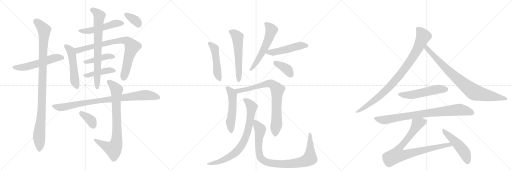
t = 0.00 s
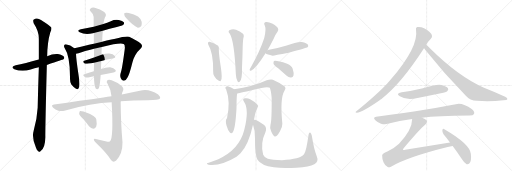
t = 4.21 s
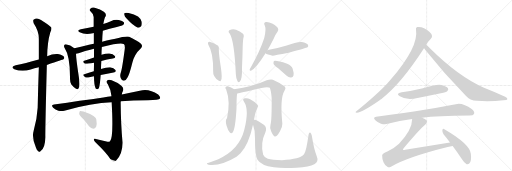
t = 8.42 s
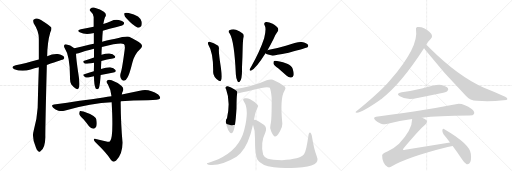
t = 12.64 s
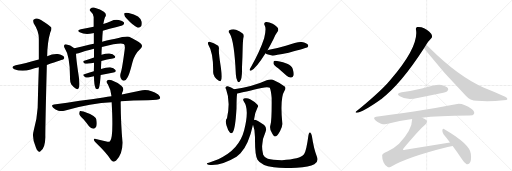
t = 16.85 s
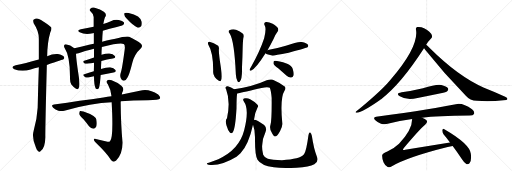
t = 21.06 s

The animated SVG that drew these frames (rendered in a browser with its animation timeline set to each time). Animation: 27 CSS @keyframes rules; one cycle of 21.06 s.

<svg version="1.1" viewBox="0 0 3072 1024" xmlns="http://www.w3.org/2000/svg">
  <g stroke="lightgray" stroke-dasharray="1,1" stroke-width="1" transform="scale(4, 4)">
    <line x1="0" y1="0" x2="256" y2="256"></line>
    <line x1="256" y1="0" x2="0" y2="256"></line>
    <line x1="128" y1="0" x2="128" y2="256"></line>
    <line x1="0" y1="128" x2="256" y2="128"></line>
    <line x1="256" y1="0" x2="512" y2="256"></line>
    <line x1="512" y1="0" x2="256" y2="256"></line>
    <line x1="384" y1="0" x2="384" y2="256"></line>
    <line x1="256" y1="128" x2="512" y2="128"></line>
    <line x1="512" y1="0" x2="768" y2="256"></line>
    <line x1="768" y1="0" x2="512" y2="256"></line>
    <line x1="640" y1="0" x2="640" y2="256"></line>
    <line x1="512" y1="128" x2="768" y2="128"></line>
  </g>
<g transform="scale(1, -1) translate(0, -850)">
   <style type="text/css">
    @keyframes keyframes0 {
      from {
       stroke: black;
       stroke-dashoffset: 555;
       stroke-width: 128;
       }
       64% {
       animation-timing-function: step-end;
       stroke: black;
       stroke-dashoffset: 0;
       stroke-width: 128;
       }
       to {
       stroke: black;
       stroke-width: 1024;
       }
       }
       #make-me-a-hanzi-animation-0 {
         animation: keyframes0 0.701660s both;
         animation-delay: 0.000000s;
         animation-timing-function: linear;
       }
    @keyframes keyframes1 {
      from {
       stroke: black;
       stroke-dashoffset: 1047;
       stroke-width: 128;
       }
       77% {
       animation-timing-function: step-end;
       stroke: black;
       stroke-dashoffset: 0;
       stroke-width: 128;
       }
       to {
       stroke: black;
       stroke-width: 1024;
       }
       }
       #make-me-a-hanzi-animation-1 {
         animation: keyframes1 1.102051s both;
         animation-delay: 0.701660s;
         animation-timing-function: linear;
       }
    @keyframes keyframes2 {
      from {
       stroke: black;
       stroke-dashoffset: 516;
       stroke-width: 128;
       }
       63% {
       animation-timing-function: step-end;
       stroke: black;
       stroke-dashoffset: 0;
       stroke-width: 128;
       }
       to {
       stroke: black;
       stroke-width: 1024;
       }
       }
       #make-me-a-hanzi-animation-2 {
         animation: keyframes2 0.669922s both;
         animation-delay: 1.803711s;
         animation-timing-function: linear;
       }
    @keyframes keyframes3 {
      from {
       stroke: black;
       stroke-dashoffset: 518;
       stroke-width: 128;
       }
       63% {
       animation-timing-function: step-end;
       stroke: black;
       stroke-dashoffset: 0;
       stroke-width: 128;
       }
       to {
       stroke: black;
       stroke-width: 1024;
       }
       }
       #make-me-a-hanzi-animation-3 {
         animation: keyframes3 0.671549s both;
         animation-delay: 2.473633s;
         animation-timing-function: linear;
       }
    @keyframes keyframes4 {
      from {
       stroke: black;
       stroke-dashoffset: 816;
       stroke-width: 128;
       }
       73% {
       animation-timing-function: step-end;
       stroke: black;
       stroke-dashoffset: 0;
       stroke-width: 128;
       }
       to {
       stroke: black;
       stroke-width: 1024;
       }
       }
       #make-me-a-hanzi-animation-4 {
         animation: keyframes4 0.914062s both;
         animation-delay: 3.145182s;
         animation-timing-function: linear;
       }
    @keyframes keyframes5 {
      from {
       stroke: black;
       stroke-dashoffset: 434;
       stroke-width: 128;
       }
       59% {
       animation-timing-function: step-end;
       stroke: black;
       stroke-dashoffset: 0;
       stroke-width: 128;
       }
       to {
       stroke: black;
       stroke-width: 1024;
       }
       }
       #make-me-a-hanzi-animation-5 {
         animation: keyframes5 0.603190s both;
         animation-delay: 4.059245s;
         animation-timing-function: linear;
       }
    @keyframes keyframes6 {
      from {
       stroke: black;
       stroke-dashoffset: 436;
       stroke-width: 128;
       }
       59% {
       animation-timing-function: step-end;
       stroke: black;
       stroke-dashoffset: 0;
       stroke-width: 128;
       }
       to {
       stroke: black;
       stroke-width: 1024;
       }
       }
       #make-me-a-hanzi-animation-6 {
         animation: keyframes6 0.604818s both;
         animation-delay: 4.662435s;
         animation-timing-function: linear;
       }
    @keyframes keyframes7 {
      from {
       stroke: black;
       stroke-dashoffset: 748;
       stroke-width: 128;
       }
       71% {
       animation-timing-function: step-end;
       stroke: black;
       stroke-dashoffset: 0;
       stroke-width: 128;
       }
       to {
       stroke: black;
       stroke-width: 1024;
       }
       }
       #make-me-a-hanzi-animation-7 {
         animation: keyframes7 0.858724s both;
         animation-delay: 5.267253s;
         animation-timing-function: linear;
       }
    @keyframes keyframes8 {
      from {
       stroke: black;
       stroke-dashoffset: 354;
       stroke-width: 128;
       }
       54% {
       animation-timing-function: step-end;
       stroke: black;
       stroke-dashoffset: 0;
       stroke-width: 128;
       }
       to {
       stroke: black;
       stroke-width: 1024;
       }
       }
       #make-me-a-hanzi-animation-8 {
         animation: keyframes8 0.538086s both;
         animation-delay: 6.125977s;
         animation-timing-function: linear;
       }
    @keyframes keyframes9 {
      from {
       stroke: black;
       stroke-dashoffset: 895;
       stroke-width: 128;
       }
       74% {
       animation-timing-function: step-end;
       stroke: black;
       stroke-dashoffset: 0;
       stroke-width: 128;
       }
       to {
       stroke: black;
       stroke-width: 1024;
       }
       }
       #make-me-a-hanzi-animation-9 {
         animation: keyframes9 0.978353s both;
         animation-delay: 6.664062s;
         animation-timing-function: linear;
       }
    @keyframes keyframes10 {
      from {
       stroke: black;
       stroke-dashoffset: 805;
       stroke-width: 128;
       }
       72% {
       animation-timing-function: step-end;
       stroke: black;
       stroke-dashoffset: 0;
       stroke-width: 128;
       }
       to {
       stroke: black;
       stroke-width: 1024;
       }
       }
       #make-me-a-hanzi-animation-10 {
         animation: keyframes10 0.905111s both;
         animation-delay: 7.642415s;
         animation-timing-function: linear;
       }
    @keyframes keyframes11 {
      from {
       stroke: black;
       stroke-dashoffset: 369;
       stroke-width: 128;
       }
       55% {
       animation-timing-function: step-end;
       stroke: black;
       stroke-dashoffset: 0;
       stroke-width: 128;
       }
       to {
       stroke: black;
       stroke-width: 1024;
       }
       }
       #make-me-a-hanzi-animation-11 {
         animation: keyframes11 0.550293s both;
         animation-delay: 8.547526s;
         animation-timing-function: linear;
       }
    @keyframes keyframes12 {
      from {
       stroke: black;
       stroke-dashoffset: 485;
       stroke-width: 128;
       }
       61% {
       animation-timing-function: step-end;
       stroke: black;
       stroke-dashoffset: 0;
       stroke-width: 128;
       }
       to {
       stroke: black;
       stroke-width: 1024;
       }
       }
       #make-me-a-hanzi-animation-12 {
         animation: keyframes12 0.644694s both;
         animation-delay: 9.097819s;
         animation-timing-function: linear;
       }
    @keyframes keyframes13 {
      from {
       stroke: black;
       stroke-dashoffset: 568;
       stroke-width: 128;
       }
       65% {
       animation-timing-function: step-end;
       stroke: black;
       stroke-dashoffset: 0;
       stroke-width: 128;
       }
       to {
       stroke: black;
       stroke-width: 1024;
       }
       }
       #make-me-a-hanzi-animation-13 {
         animation: keyframes13 0.712240s both;
         animation-delay: 9.742513s;
         animation-timing-function: linear;
       }
    @keyframes keyframes14 {
      from {
       stroke: black;
       stroke-dashoffset: 574;
       stroke-width: 128;
       }
       65% {
       animation-timing-function: step-end;
       stroke: black;
       stroke-dashoffset: 0;
       stroke-width: 128;
       }
       to {
       stroke: black;
       stroke-width: 1024;
       }
       }
       #make-me-a-hanzi-animation-14 {
         animation: keyframes14 0.717122s both;
         animation-delay: 10.454753s;
         animation-timing-function: linear;
       }
    @keyframes keyframes15 {
      from {
       stroke: black;
       stroke-dashoffset: 501;
       stroke-width: 128;
       }
       62% {
       animation-timing-function: step-end;
       stroke: black;
       stroke-dashoffset: 0;
       stroke-width: 128;
       }
       to {
       stroke: black;
       stroke-width: 1024;
       }
       }
       #make-me-a-hanzi-animation-15 {
         animation: keyframes15 0.657715s both;
         animation-delay: 11.171875s;
         animation-timing-function: linear;
       }
    @keyframes keyframes16 {
      from {
       stroke: black;
       stroke-dashoffset: 385;
       stroke-width: 128;
       }
       56% {
       animation-timing-function: step-end;
       stroke: black;
       stroke-dashoffset: 0;
       stroke-width: 128;
       }
       to {
       stroke: black;
       stroke-width: 1024;
       }
       }
       #make-me-a-hanzi-animation-16 {
         animation: keyframes16 0.563314s both;
         animation-delay: 11.829590s;
         animation-timing-function: linear;
       }
    @keyframes keyframes17 {
      from {
       stroke: black;
       stroke-dashoffset: 530;
       stroke-width: 128;
       }
       63% {
       animation-timing-function: step-end;
       stroke: black;
       stroke-dashoffset: 0;
       stroke-width: 128;
       }
       to {
       stroke: black;
       stroke-width: 1024;
       }
       }
       #make-me-a-hanzi-animation-17 {
         animation: keyframes17 0.681315s both;
         animation-delay: 12.392904s;
         animation-timing-function: linear;
       }
    @keyframes keyframes18 {
      from {
       stroke: black;
       stroke-dashoffset: 803;
       stroke-width: 128;
       }
       72% {
       animation-timing-function: step-end;
       stroke: black;
       stroke-dashoffset: 0;
       stroke-width: 128;
       }
       to {
       stroke: black;
       stroke-width: 1024;
       }
       }
       #make-me-a-hanzi-animation-18 {
         animation: keyframes18 0.903483s both;
         animation-delay: 13.074219s;
         animation-timing-function: linear;
       }
    @keyframes keyframes19 {
      from {
       stroke: black;
       stroke-dashoffset: 791;
       stroke-width: 128;
       }
       72% {
       animation-timing-function: step-end;
       stroke: black;
       stroke-dashoffset: 0;
       stroke-width: 128;
       }
       to {
       stroke: black;
       stroke-width: 1024;
       }
       }
       #make-me-a-hanzi-animation-19 {
         animation: keyframes19 0.893717s both;
         animation-delay: 13.977702s;
         animation-timing-function: linear;
       }
    @keyframes keyframes20 {
      from {
       stroke: black;
       stroke-dashoffset: 947;
       stroke-width: 128;
       }
       76% {
       animation-timing-function: step-end;
       stroke: black;
       stroke-dashoffset: 0;
       stroke-width: 128;
       }
       to {
       stroke: black;
       stroke-width: 1024;
       }
       }
       #make-me-a-hanzi-animation-20 {
         animation: keyframes20 1.020671s both;
         animation-delay: 14.871419s;
         animation-timing-function: linear;
       }
    @keyframes keyframes21 {
      from {
       stroke: black;
       stroke-dashoffset: 927;
       stroke-width: 128;
       }
       75% {
       animation-timing-function: step-end;
       stroke: black;
       stroke-dashoffset: 0;
       stroke-width: 128;
       }
       to {
       stroke: black;
       stroke-width: 1024;
       }
       }
       #make-me-a-hanzi-animation-21 {
         animation: keyframes21 1.004395s both;
         animation-delay: 15.892090s;
         animation-timing-function: linear;
       }
    @keyframes keyframes22 {
      from {
       stroke: black;
       stroke-dashoffset: 854;
       stroke-width: 128;
       }
       74% {
       animation-timing-function: step-end;
       stroke: black;
       stroke-dashoffset: 0;
       stroke-width: 128;
       }
       to {
       stroke: black;
       stroke-width: 1024;
       }
       }
       #make-me-a-hanzi-animation-22 {
         animation: keyframes22 0.944987s both;
         animation-delay: 16.896484s;
         animation-timing-function: linear;
       }
    @keyframes keyframes23 {
      from {
       stroke: black;
       stroke-dashoffset: 535;
       stroke-width: 128;
       }
       64% {
       animation-timing-function: step-end;
       stroke: black;
       stroke-dashoffset: 0;
       stroke-width: 128;
       }
       to {
       stroke: black;
       stroke-width: 1024;
       }
       }
       #make-me-a-hanzi-animation-23 {
         animation: keyframes23 0.685384s both;
         animation-delay: 17.841471s;
         animation-timing-function: linear;
       }
    @keyframes keyframes24 {
      from {
       stroke: black;
       stroke-dashoffset: 840;
       stroke-width: 128;
       }
       73% {
       animation-timing-function: step-end;
       stroke: black;
       stroke-dashoffset: 0;
       stroke-width: 128;
       }
       to {
       stroke: black;
       stroke-width: 1024;
       }
       }
       #make-me-a-hanzi-animation-24 {
         animation: keyframes24 0.933594s both;
         animation-delay: 18.526855s;
         animation-timing-function: linear;
       }
    @keyframes keyframes25 {
      from {
       stroke: black;
       stroke-dashoffset: 856;
       stroke-width: 128;
       }
       74% {
       animation-timing-function: step-end;
       stroke: black;
       stroke-dashoffset: 0;
       stroke-width: 128;
       }
       to {
       stroke: black;
       stroke-width: 1024;
       }
       }
       #make-me-a-hanzi-animation-25 {
         animation: keyframes25 0.946615s both;
         animation-delay: 19.460449s;
         animation-timing-function: linear;
       }
    @keyframes keyframes26 {
      from {
       stroke: black;
       stroke-dashoffset: 493;
       stroke-width: 128;
       }
       62% {
       animation-timing-function: step-end;
       stroke: black;
       stroke-dashoffset: 0;
       stroke-width: 128;
       }
       to {
       stroke: black;
       stroke-width: 1024;
       }
       }
       #make-me-a-hanzi-animation-26 {
         animation: keyframes26 0.651204s both;
         animation-delay: 20.407064s;
         animation-timing-function: linear;
       }
</style>
<path d="M 281 461 Q 380 494 381 495 Q 388 502 384 511 Q 377 521 347 527 Q 317 530 283 513 L 233 494 Q 149 470 94 459 Q 60 450 86 436 Q 131 418 184 434 Q 206 441 233 447 L 281 461 Z" fill="lightgray"></path> 
<path d="M 202 67 Q 189 25 216 -35 Q 222 -54 230 -57 Q 236 -64 244 -55 Q 271 -39 272 27 Q 271 72 281 461 L 283 513 Q 284 598 302 658 Q 311 673 308 686 Q 301 696 246 731 Q 222 749 201 733 Q 197 729 202 712 Q 232 667 233 622 Q 233 562 233 494 L 233 447 Q 229 332 226 204 Q 222 134 202 67 Z" fill="lightgray"></path> 
<path d="M 617 667 Q 657 679 701 689 Q 735 699 740 703 Q 747 710 743 717 Q 736 726 713 731 Q 688 735 665 724 Q 643 715 620 707 L 562 690 Q 525 683 485 676 Q 457 670 478 658 Q 511 640 557 652 Q 558 653 563 653 L 617 667 Z" fill="lightgray"></path> 
<path d="M 446 561 Q 422 582 395 585 Q 389 586 386 581 Q 382 574 387 564 Q 421 513 420 382 Q 419 361 428 344 Q 441 328 456 318 Q 469 311 471 321 Q 483 333 470 410 Q 457 497 456 529 C 455 554 455 554 446 561 Z" fill="lightgray"></path> 
<path d="M 611 569 Q 722 597 742 587 Q 752 583 748 552 Q 733 438 725 416 Q 718 397 725 381 Q 731 365 744 367 Q 757 370 764 385 Q 776 400 794 474 Q 807 526 843 558 Q 861 574 844 590 Q 825 606 775 630 Q 762 637 685 617 Q 673 617 613 601 L 563 589 Q 547 586 534 582 Q 482 569 446 561 C 417 554 426 524 456 529 Q 463 529 471 531 Q 505 544 564 558 L 611 569 Z" fill="lightgray"></path> 
<path d="M 608 485 Q 642 495 677 500 Q 698 504 689 515 Q 679 528 656 530 Q 637 531 609 522 L 564 506 Q 533 496 505 486 Q 492 482 510 469 Q 514 466 564 475 L 608 485 Z" fill="lightgray"></path> 
<path d="M 604 401 Q 644 410 681 416 Q 700 420 693 431 Q 683 444 661 447 Q 639 448 606 437 L 563 423 Q 532 414 506 406 Q 491 402 510 389 Q 517 383 536 387 Q 549 391 564 393 L 604 401 Z" fill="lightgray"></path> 
<path d="M 564 393 Q 564 339 574 320 Q 586 308 594 325 Q 600 343 604 401 L 606 437 Q 606 459 608 485 L 609 522 Q 609 546 611 569 L 613 601 Q 614 638 617 667 L 620 707 Q 626 744 634 754 Q 640 767 623 780 Q 604 796 568 805 Q 552 809 542 798 Q 533 791 544 782 Q 560 769 562 749 Q 562 725 562 690 L 563 653 Q 563 625 563 589 L 564 558 Q 564 530 564 506 L 564 475 Q 564 450 563 423 L 564 393 Z" fill="lightgray"></path> 
<path d="M 761 739 Q 797 699 827 685 Q 840 684 848 695 Q 852 705 850 721 Q 844 740 828 752 Q 806 767 772 773 Q 757 777 749 773 Q 743 772 746 761 Q 747 751 761 739 Z" fill="lightgray"></path> 
<path d="M 725 243 Q 797 250 887 250 Q 954 250 960 260 Q 964 270 949 284 Q 892 323 839 307 Q 791 298 731 284 L 669 274 Q 645 271 620 266 Q 484 247 324 224 Q 303 221 319 205 Q 332 192 350 187 Q 371 183 386 187 Q 551 235 670 238 L 725 243 Z" fill="lightgray"></path> 
<path d="M 639 2 Q 606 9 575 17 Q 562 20 563 12 Q 564 5 574 -4 Q 643 -70 666 -109 Q 681 -127 697 -112 Q 736 -72 735 -3 Q 725 106 724 237 Q 724 240 725 243 L 731 284 Q 732 294 737 303 Q 746 322 728 336 Q 701 358 670 369 Q 651 376 642 367 Q 636 360 647 345 Q 666 311 669 274 L 670 238 Q 682 21 660 4 Q 653 -3 639 2 Z" fill="lightgray"></path> 
<path d="M 501 136 Q 517 117 534 94 Q 546 81 560 79 Q 570 79 577 91 Q 583 104 578 134 Q 572 158 501 182 Q 486 186 480 185 Q 476 182 475 169 Q 476 159 501 136 Z" fill="lightgray"></path> 
<path d="M 1250 582 Q 1280 534 1279 424 Q 1276 391 1313 366 Q 1325 360 1326 369 Q 1335 379 1325 447 Q 1313 523 1313 552 Q 1316 565 1309 576 Q 1282 597 1257 601 Q 1253 602 1249 597 Q 1246 591 1250 582 Z" fill="lightgray"></path> 
<path d="M 1379 648 Q 1406 603 1415 406 Q 1416 381 1425 364 Q 1431 354 1438 360 Q 1454 373 1452 446 Q 1455 509 1456 563 Q 1457 605 1460 622 Q 1467 641 1456 650 Q 1441 662 1416 672 Q 1397 679 1376 669 Q 1366 662 1379 648 Z" fill="lightgray"></path> 
<path d="M 1605 550 Q 1623 581 1642 619 Q 1654 647 1666 662 Q 1673 672 1667 683 Q 1663 693 1636 709 Q 1611 721 1595 719 Q 1579 715 1589 697 Q 1599 679 1585 621 Q 1558 539 1506 449 Q 1499 439 1498 434 Q 1497 424 1508 428 Q 1536 440 1593 531 L 1605 550 Z" fill="lightgray"></path> 
<path d="M 1593 531 Q 1602 522 1636 517 Q 1646 517 1732 534 Q 1840 564 1845 567 Q 1852 574 1848 583 Q 1841 593 1811 599 Q 1786 603 1715 576 Q 1664 560 1607 551 Q 1606 551 1605 550 C 1576 543 1576 543 1593 531 Z" fill="lightgray"></path> 
<path d="M 1669 441 L 1720 396 Q 1733 384 1747 386 Q 1757 386 1761 398 Q 1765 411 1756 439 Q 1750 457 1723 469 Q 1654 491 1644 485 Q 1640 481 1641 469 Q 1645 459 1669 441 Z" fill="lightgray"></path> 
<path d="M 1405 316 Q 1387 329 1367 334 Q 1358 335 1353 328 Q 1350 324 1357 314 Q 1384 242 1362 142 Q 1350 132 1359 98 Q 1368 68 1378 57 Q 1388 45 1397 58 Q 1412 79 1419 200 Q 1419 269 1423 290 C 1425 303 1425 303 1405 316 Z" fill="lightgray"></path> 
<path d="M 1623 103 Q 1616 81 1628 60 Q 1641 32 1650 32 Q 1663 33 1680 64 Q 1695 89 1694 109 Q 1679 262 1707 306 Q 1717 321 1710 330 Q 1683 354 1637 373 Q 1622 377 1600 369 Q 1513 329 1405 316 C 1375 312 1394 284 1423 290 Q 1426 290 1522 313 Q 1601 335 1619 325 Q 1626 309 1630 263 Q 1631 130 1623 103 Z" fill="lightgray"></path> 
<path d="M 1524 132 Q 1527 171 1546 207 Q 1552 216 1545 223 Q 1530 239 1501 255 Q 1485 265 1469 261 Q 1451 257 1464 241 Q 1497 196 1465 69 Q 1435 -48 1310 -104 L 1257 -124 Q 1245 -127 1242 -129 Q 1238 -133 1251 -138 Q 1326 -147 1419 -90 L 1443 -69 Q 1491 -20 1518 102 L 1524 132 Z" fill="lightgray"></path> 
<path d="M 1901 -88 Q 1883 -43 1871 36 Q 1868 52 1861 56 Q 1854 60 1851 41 Q 1838 -56 1824 -75 Q 1800 -105 1692 -110 Q 1632 -110 1607 -102 Q 1585 -92 1579 -77 Q 1561 -8 1592 56 Q 1604 84 1585 101 Q 1536 135 1524 132 C 1507 137 1509 131 1518 102 Q 1531 69 1530 21 Q 1529 -81 1545 -107 Q 1566 -141 1643 -153 Q 1695 -160 1780 -155 Q 1856 -151 1886 -134 Q 1914 -118 1901 -88 Z" fill="lightgray"></path> 
<path d="M 2557 582 Q 2566 600 2585 619 Q 2594 625 2592 636 Q 2591 648 2576 661 Q 2540 694 2503 689 Q 2493 686 2496 673 Q 2514 571 2343 372 Q 2333 360 2322 349 Q 2270 292 2138 183 Q 2128 177 2140 174 Q 2176 178 2280 251 Q 2283 254 2287 256 Q 2404 344 2544 561 L 2557 582 Z" fill="lightgray"></path> 
<path d="M 2544 561 Q 2547 558 2551 553 Q 2666 408 2795 277 Q 2819 249 2862 246 Q 2940 239 3021 250 Q 3043 251 3044 256 Q 3047 263 3031 271 Q 2973 298 2904 325 Q 2751 391 2578 563 Q 2565 576 2557 582 C 2534 602 2525 584 2544 561 Z" fill="lightgray"></path> 
<path d="M 2410 298 Q 2371 291 2399 273 Q 2442 246 2505 263 Q 2574 276 2645 291 Q 2678 298 2683 303 Q 2693 312 2688 321 Q 2679 334 2648 341 Q 2618 347 2538 321 Q 2474 305 2410 298 Z" fill="lightgray"></path> 
<path d="M 2533 145 Q 2623 157 2817 158 Q 2839 158 2844 167 Q 2850 180 2832 195 Q 2775 237 2735 226 Q 2617 201 2257 150 Q 2235 147 2252 129 Q 2267 114 2286 109 Q 2308 103 2326 108 Q 2395 127 2473 137 L 2533 145 Z" fill="lightgray"></path> 
<path d="M 2700 -4 L 2431 -48 Q 2421 -51 2418 -47 Q 2417 -44 2423 -37 Q 2517 75 2552 104 Q 2568 119 2559 129 Q 2552 138 2533 145 C 2506 158 2476 167 2473 137 Q 2473 71 2394 -11 Q 2369 -36 2324 -58 Q 2293 -70 2293 -81 Q 2292 -100 2301 -122 Q 2311 -144 2326 -151 Q 2333 -155 2346 -149 Q 2442 -92 2686 -31 Q 2701 -27 2716 -25 C 2746 -20 2730 1 2700 -4 Z" fill="lightgray"></path> 
<path d="M 2716 -25 Q 2743 -61 2773 -106 Q 2786 -128 2800 -134 Q 2809 -137 2817 -128 Q 2830 -116 2825 -72 Q 2821 -14 2666 76 Q 2659 83 2654 71 Q 2653 58 2661 46 Q 2680 24 2700 -4 L 2716 -25 Z" fill="lightgray"></path> 
      <clipPath id="make-me-a-hanzi-clip-0">
      <path d="M 281 461 Q 380 494 381 495 Q 388 502 384 511 Q 377 521 347 527 Q 317 530 283 513 L 233 494 Q 149 470 94 459 Q 60 450 86 436 Q 131 418 184 434 Q 206 441 233 447 L 281 461 Z" fill="lightgray"></path>
      </clipPath>
      <path clip-path="url(#make-me-a-hanzi-clip-0)" d="M 87 448 L 158 450 L 321 501 L 362 506 L 377 502 " fill="none" id="make-me-a-hanzi-animation-0" stroke-dasharray="427 854" stroke-linecap="round"></path>

      <clipPath id="make-me-a-hanzi-clip-1">
      <path d="M 202 67 Q 189 25 216 -35 Q 222 -54 230 -57 Q 236 -64 244 -55 Q 271 -39 272 27 Q 271 72 281 461 L 283 513 Q 284 598 302 658 Q 311 673 308 686 Q 301 696 246 731 Q 222 749 201 733 Q 197 729 202 712 Q 232 667 233 622 Q 233 562 233 494 L 233 447 Q 229 332 226 204 Q 222 134 202 67 Z" fill="lightgray"></path>
      </clipPath>
      <path clip-path="url(#make-me-a-hanzi-clip-1)" d="M 213 726 L 255 685 L 265 662 L 252 218 L 235 44 L 235 -44 " fill="none" id="make-me-a-hanzi-animation-1" stroke-dasharray="919 1838" stroke-linecap="round"></path>

      <clipPath id="make-me-a-hanzi-clip-2">
      <path d="M 617 667 Q 657 679 701 689 Q 735 699 740 703 Q 747 710 743 717 Q 736 726 713 731 Q 688 735 665 724 Q 643 715 620 707 L 562 690 Q 525 683 485 676 Q 457 670 478 658 Q 511 640 557 652 Q 558 653 563 653 L 617 667 Z" fill="lightgray"></path>
      </clipPath>
      <path clip-path="url(#make-me-a-hanzi-clip-2)" d="M 479 668 L 502 663 L 543 668 L 687 708 L 733 712 " fill="none" id="make-me-a-hanzi-animation-2" stroke-dasharray="388 776" stroke-linecap="round"></path>

      <clipPath id="make-me-a-hanzi-clip-3">
      <path d="M 446 561 Q 422 582 395 585 Q 389 586 386 581 Q 382 574 387 564 Q 421 513 420 382 Q 419 361 428 344 Q 441 328 456 318 Q 469 311 471 321 Q 483 333 470 410 Q 457 497 456 529 C 455 554 455 554 446 561 Z" fill="lightgray"></path>
      </clipPath>
      <path clip-path="url(#make-me-a-hanzi-clip-3)" d="M 394 575 L 424 547 L 431 527 L 448 368 L 461 330 " fill="none" id="make-me-a-hanzi-animation-3" stroke-dasharray="390 780" stroke-linecap="round"></path>

      <clipPath id="make-me-a-hanzi-clip-4">
      <path d="M 611 569 Q 722 597 742 587 Q 752 583 748 552 Q 733 438 725 416 Q 718 397 725 381 Q 731 365 744 367 Q 757 370 764 385 Q 776 400 794 474 Q 807 526 843 558 Q 861 574 844 590 Q 825 606 775 630 Q 762 637 685 617 Q 673 617 613 601 L 563 589 Q 547 586 534 582 Q 482 569 446 561 C 417 554 426 524 456 529 Q 463 529 471 531 Q 505 544 564 558 L 611 569 Z" fill="lightgray"></path>
      </clipPath>
      <path clip-path="url(#make-me-a-hanzi-clip-4)" d="M 453 557 L 470 549 L 700 606 L 741 610 L 772 600 L 794 571 L 773 513 L 742 384 " fill="none" id="make-me-a-hanzi-animation-4" stroke-dasharray="688 1376" stroke-linecap="round"></path>

      <clipPath id="make-me-a-hanzi-clip-5">
      <path d="M 608 485 Q 642 495 677 500 Q 698 504 689 515 Q 679 528 656 530 Q 637 531 609 522 L 564 506 Q 533 496 505 486 Q 492 482 510 469 Q 514 466 564 475 L 608 485 Z" fill="lightgray"></path>
      </clipPath>
      <path clip-path="url(#make-me-a-hanzi-clip-5)" d="M 508 478 L 637 511 L 660 514 L 681 509 " fill="none" id="make-me-a-hanzi-animation-5" stroke-dasharray="306 612" stroke-linecap="round"></path>

      <clipPath id="make-me-a-hanzi-clip-6">
      <path d="M 604 401 Q 644 410 681 416 Q 700 420 693 431 Q 683 444 661 447 Q 639 448 606 437 L 563 423 Q 532 414 506 406 Q 491 402 510 389 Q 517 383 536 387 Q 549 391 564 393 L 604 401 Z" fill="lightgray"></path>
      </clipPath>
      <path clip-path="url(#make-me-a-hanzi-clip-6)" d="M 508 397 L 645 429 L 684 426 " fill="none" id="make-me-a-hanzi-animation-6" stroke-dasharray="308 616" stroke-linecap="round"></path>

      <clipPath id="make-me-a-hanzi-clip-7">
      <path d="M 564 393 Q 564 339 574 320 Q 586 308 594 325 Q 600 343 604 401 L 606 437 Q 606 459 608 485 L 609 522 Q 609 546 611 569 L 613 601 Q 614 638 617 667 L 620 707 Q 626 744 634 754 Q 640 767 623 780 Q 604 796 568 805 Q 552 809 542 798 Q 533 791 544 782 Q 560 769 562 749 Q 562 725 562 690 L 563 653 Q 563 625 563 589 L 564 558 Q 564 530 564 506 L 564 475 Q 564 450 563 423 L 564 393 Z" fill="lightgray"></path>
      </clipPath>
      <path clip-path="url(#make-me-a-hanzi-clip-7)" d="M 547 791 L 571 784 L 596 754 L 590 698 L 583 326 " fill="none" id="make-me-a-hanzi-animation-7" stroke-dasharray="620 1240" stroke-linecap="round"></path>

      <clipPath id="make-me-a-hanzi-clip-8">
      <path d="M 761 739 Q 797 699 827 685 Q 840 684 848 695 Q 852 705 850 721 Q 844 740 828 752 Q 806 767 772 773 Q 757 777 749 773 Q 743 772 746 761 Q 747 751 761 739 Z" fill="lightgray"></path>
      </clipPath>
      <path clip-path="url(#make-me-a-hanzi-clip-8)" d="M 756 765 L 814 727 L 830 703 " fill="none" id="make-me-a-hanzi-animation-8" stroke-dasharray="226 452" stroke-linecap="round"></path>

      <clipPath id="make-me-a-hanzi-clip-9">
      <path d="M 725 243 Q 797 250 887 250 Q 954 250 960 260 Q 964 270 949 284 Q 892 323 839 307 Q 791 298 731 284 L 669 274 Q 645 271 620 266 Q 484 247 324 224 Q 303 221 319 205 Q 332 192 350 187 Q 371 183 386 187 Q 551 235 670 238 L 725 243 Z" fill="lightgray"></path>
      </clipPath>
      <path clip-path="url(#make-me-a-hanzi-clip-9)" d="M 322 214 L 377 208 L 556 243 L 852 280 L 904 278 L 953 265 " fill="none" id="make-me-a-hanzi-animation-9" stroke-dasharray="767 1534" stroke-linecap="round"></path>

      <clipPath id="make-me-a-hanzi-clip-10">
      <path d="M 639 2 Q 606 9 575 17 Q 562 20 563 12 Q 564 5 574 -4 Q 643 -70 666 -109 Q 681 -127 697 -112 Q 736 -72 735 -3 Q 725 106 724 237 Q 724 240 725 243 L 731 284 Q 732 294 737 303 Q 746 322 728 336 Q 701 358 670 369 Q 651 376 642 367 Q 636 360 647 345 Q 666 311 669 274 L 670 238 Q 682 21 660 4 Q 653 -3 639 2 Z" fill="lightgray"></path>
      </clipPath>
      <path clip-path="url(#make-me-a-hanzi-clip-10)" d="M 652 360 L 700 311 L 698 -7 L 680 -43 L 643 -31 L 571 11 " fill="none" id="make-me-a-hanzi-animation-10" stroke-dasharray="677 1354" stroke-linecap="round"></path>

      <clipPath id="make-me-a-hanzi-clip-11">
      <path d="M 501 136 Q 517 117 534 94 Q 546 81 560 79 Q 570 79 577 91 Q 583 104 578 134 Q 572 158 501 182 Q 486 186 480 185 Q 476 182 475 169 Q 476 159 501 136 Z" fill="lightgray"></path>
      </clipPath>
      <path clip-path="url(#make-me-a-hanzi-clip-11)" d="M 484 179 L 548 126 L 559 98 " fill="none" id="make-me-a-hanzi-animation-11" stroke-dasharray="241 482" stroke-linecap="round"></path>

      <clipPath id="make-me-a-hanzi-clip-12">
      <path d="M 1250 582 Q 1280 534 1279 424 Q 1276 391 1313 366 Q 1325 360 1326 369 Q 1335 379 1325 447 Q 1313 523 1313 552 Q 1316 565 1309 576 Q 1282 597 1257 601 Q 1253 602 1249 597 Q 1246 591 1250 582 Z" fill="lightgray"></path>
      </clipPath>
      <path clip-path="url(#make-me-a-hanzi-clip-12)" d="M 1257 590 L 1288 559 L 1303 418 L 1317 377 " fill="none" id="make-me-a-hanzi-animation-12" stroke-dasharray="357 714" stroke-linecap="round"></path>

      <clipPath id="make-me-a-hanzi-clip-13">
      <path d="M 1379 648 Q 1406 603 1415 406 Q 1416 381 1425 364 Q 1431 354 1438 360 Q 1454 373 1452 446 Q 1455 509 1456 563 Q 1457 605 1460 622 Q 1467 641 1456 650 Q 1441 662 1416 672 Q 1397 679 1376 669 Q 1366 662 1379 648 Z" fill="lightgray"></path>
      </clipPath>
      <path clip-path="url(#make-me-a-hanzi-clip-13)" d="M 1384 659 L 1407 648 L 1425 628 L 1434 369 " fill="none" id="make-me-a-hanzi-animation-13" stroke-dasharray="440 880" stroke-linecap="round"></path>

      <clipPath id="make-me-a-hanzi-clip-14">
      <path d="M 1605 550 Q 1623 581 1642 619 Q 1654 647 1666 662 Q 1673 672 1667 683 Q 1663 693 1636 709 Q 1611 721 1595 719 Q 1579 715 1589 697 Q 1599 679 1585 621 Q 1558 539 1506 449 Q 1499 439 1498 434 Q 1497 424 1508 428 Q 1536 440 1593 531 L 1605 550 Z" fill="lightgray"></path>
      </clipPath>
      <path clip-path="url(#make-me-a-hanzi-clip-14)" d="M 1597 707 L 1619 689 L 1629 671 L 1619 637 L 1572 531 L 1526 457 L 1505 435 " fill="none" id="make-me-a-hanzi-animation-14" stroke-dasharray="446 892" stroke-linecap="round"></path>

      <clipPath id="make-me-a-hanzi-clip-15">
      <path d="M 1593 531 Q 1602 522 1636 517 Q 1646 517 1732 534 Q 1840 564 1845 567 Q 1852 574 1848 583 Q 1841 593 1811 599 Q 1786 603 1715 576 Q 1664 560 1607 551 Q 1606 551 1605 550 C 1576 543 1576 543 1593 531 Z" fill="lightgray"></path>
      </clipPath>
      <path clip-path="url(#make-me-a-hanzi-clip-15)" d="M 1600 533 L 1677 543 L 1806 578 L 1840 575 " fill="none" id="make-me-a-hanzi-animation-15" stroke-dasharray="373 746" stroke-linecap="round"></path>

      <clipPath id="make-me-a-hanzi-clip-16">
      <path d="M 1669 441 L 1720 396 Q 1733 384 1747 386 Q 1757 386 1761 398 Q 1765 411 1756 439 Q 1750 457 1723 469 Q 1654 491 1644 485 Q 1640 481 1641 469 Q 1645 459 1669 441 Z" fill="lightgray"></path>
      </clipPath>
      <path clip-path="url(#make-me-a-hanzi-clip-16)" d="M 1648 480 L 1717 439 L 1747 401 " fill="none" id="make-me-a-hanzi-animation-16" stroke-dasharray="257 514" stroke-linecap="round"></path>

      <clipPath id="make-me-a-hanzi-clip-17">
      <path d="M 1405 316 Q 1387 329 1367 334 Q 1358 335 1353 328 Q 1350 324 1357 314 Q 1384 242 1362 142 Q 1350 132 1359 98 Q 1368 68 1378 57 Q 1388 45 1397 58 Q 1412 79 1419 200 Q 1419 269 1423 290 C 1425 303 1425 303 1405 316 Z" fill="lightgray"></path>
      </clipPath>
      <path clip-path="url(#make-me-a-hanzi-clip-17)" d="M 1363 323 L 1379 310 L 1395 279 L 1396 189 L 1383 113 L 1387 62 " fill="none" id="make-me-a-hanzi-animation-17" stroke-dasharray="402 804" stroke-linecap="round"></path>

      <clipPath id="make-me-a-hanzi-clip-18">
      <path d="M 1623 103 Q 1616 81 1628 60 Q 1641 32 1650 32 Q 1663 33 1680 64 Q 1695 89 1694 109 Q 1679 262 1707 306 Q 1717 321 1710 330 Q 1683 354 1637 373 Q 1622 377 1600 369 Q 1513 329 1405 316 C 1375 312 1394 284 1423 290 Q 1426 290 1522 313 Q 1601 335 1619 325 Q 1626 309 1630 263 Q 1631 130 1623 103 Z" fill="lightgray"></path>
      </clipPath>
      <path clip-path="url(#make-me-a-hanzi-clip-18)" d="M 1414 313 L 1428 305 L 1495 321 L 1507 319 L 1613 350 L 1629 349 L 1646 337 L 1665 313 L 1660 117 L 1651 42 " fill="none" id="make-me-a-hanzi-animation-18" stroke-dasharray="675 1350" stroke-linecap="round"></path>

      <clipPath id="make-me-a-hanzi-clip-19">
      <path d="M 1524 132 Q 1527 171 1546 207 Q 1552 216 1545 223 Q 1530 239 1501 255 Q 1485 265 1469 261 Q 1451 257 1464 241 Q 1497 196 1465 69 Q 1435 -48 1310 -104 L 1257 -124 Q 1245 -127 1242 -129 Q 1238 -133 1251 -138 Q 1326 -147 1419 -90 L 1443 -69 Q 1491 -20 1518 102 L 1524 132 Z" fill="lightgray"></path>
      </clipPath>
      <path clip-path="url(#make-me-a-hanzi-clip-19)" d="M 1469 250 L 1496 231 L 1510 209 L 1486 60 L 1463 1 L 1422 -57 L 1385 -86 L 1299 -124 L 1258 -133 L 1251 -129 " fill="none" id="make-me-a-hanzi-animation-19" stroke-dasharray="663 1326" stroke-linecap="round"></path>

      <clipPath id="make-me-a-hanzi-clip-20">
      <path d="M 1901 -88 Q 1883 -43 1871 36 Q 1868 52 1861 56 Q 1854 60 1851 41 Q 1838 -56 1824 -75 Q 1800 -105 1692 -110 Q 1632 -110 1607 -102 Q 1585 -92 1579 -77 Q 1561 -8 1592 56 Q 1604 84 1585 101 Q 1536 135 1524 132 C 1507 137 1509 131 1518 102 Q 1531 69 1530 21 Q 1529 -81 1545 -107 Q 1566 -141 1643 -153 Q 1695 -160 1780 -155 Q 1856 -151 1886 -134 Q 1914 -118 1901 -88 Z" fill="lightgray"></path>
      </clipPath>
      <path clip-path="url(#make-me-a-hanzi-clip-20)" d="M 1527 124 L 1562 73 L 1551 -10 L 1558 -82 L 1579 -111 L 1618 -127 L 1689 -134 L 1752 -131 L 1807 -123 L 1857 -101 L 1860 49 " fill="none" id="make-me-a-hanzi-animation-20" stroke-dasharray="819 1638" stroke-linecap="round"></path>

      <clipPath id="make-me-a-hanzi-clip-21">
      <path d="M 2557 582 Q 2566 600 2585 619 Q 2594 625 2592 636 Q 2591 648 2576 661 Q 2540 694 2503 689 Q 2493 686 2496 673 Q 2514 571 2343 372 Q 2333 360 2322 349 Q 2270 292 2138 183 Q 2128 177 2140 174 Q 2176 178 2280 251 Q 2283 254 2287 256 Q 2404 344 2544 561 L 2557 582 Z" fill="lightgray"></path>
      </clipPath>
      <path clip-path="url(#make-me-a-hanzi-clip-21)" d="M 2506 678 L 2529 656 L 2540 634 L 2503 552 L 2443 457 L 2362 357 L 2297 291 L 2208 220 L 2143 179 " fill="none" id="make-me-a-hanzi-animation-21" stroke-dasharray="799 1598" stroke-linecap="round"></path>

      <clipPath id="make-me-a-hanzi-clip-22">
      <path d="M 2544 561 Q 2547 558 2551 553 Q 2666 408 2795 277 Q 2819 249 2862 246 Q 2940 239 3021 250 Q 3043 251 3044 256 Q 3047 263 3031 271 Q 2973 298 2904 325 Q 2751 391 2578 563 Q 2565 576 2557 582 C 2534 602 2525 584 2544 561 Z" fill="lightgray"></path>
      </clipPath>
      <path clip-path="url(#make-me-a-hanzi-clip-22)" d="M 2558 574 L 2566 555 L 2694 423 L 2833 306 L 2873 289 L 3038 258 " fill="none" id="make-me-a-hanzi-animation-22" stroke-dasharray="726 1452" stroke-linecap="round"></path>

      <clipPath id="make-me-a-hanzi-clip-23">
      <path d="M 2410 298 Q 2371 291 2399 273 Q 2442 246 2505 263 Q 2574 276 2645 291 Q 2678 298 2683 303 Q 2693 312 2688 321 Q 2679 334 2648 341 Q 2618 347 2538 321 Q 2474 305 2410 298 Z" fill="lightgray"></path>
      </clipPath>
      <path clip-path="url(#make-me-a-hanzi-clip-23)" d="M 2402 287 L 2425 280 L 2462 280 L 2623 315 L 2676 315 " fill="none" id="make-me-a-hanzi-animation-23" stroke-dasharray="407 814" stroke-linecap="round"></path>

      <clipPath id="make-me-a-hanzi-clip-24">
      <path d="M 2533 145 Q 2623 157 2817 158 Q 2839 158 2844 167 Q 2850 180 2832 195 Q 2775 237 2735 226 Q 2617 201 2257 150 Q 2235 147 2252 129 Q 2267 114 2286 109 Q 2308 103 2326 108 Q 2395 127 2473 137 L 2533 145 Z" fill="lightgray"></path>
      </clipPath>
      <path clip-path="url(#make-me-a-hanzi-clip-24)" d="M 2255 139 L 2308 131 L 2528 168 L 2753 193 L 2832 174 " fill="none" id="make-me-a-hanzi-animation-24" stroke-dasharray="712 1424" stroke-linecap="round"></path>

      <clipPath id="make-me-a-hanzi-clip-25">
      <path d="M 2700 -4 L 2431 -48 Q 2421 -51 2418 -47 Q 2417 -44 2423 -37 Q 2517 75 2552 104 Q 2568 119 2559 129 Q 2552 138 2533 145 C 2506 158 2476 167 2473 137 Q 2473 71 2394 -11 Q 2369 -36 2324 -58 Q 2293 -70 2293 -81 Q 2292 -100 2301 -122 Q 2311 -144 2326 -151 Q 2333 -155 2346 -149 Q 2442 -92 2686 -31 Q 2701 -27 2716 -25 C 2746 -20 2730 1 2700 -4 Z" fill="lightgray"></path>
      </clipPath>
      <path clip-path="url(#make-me-a-hanzi-clip-25)" d="M 2545 120 L 2504 107 L 2458 34 L 2395 -41 L 2383 -78 L 2441 -75 L 2694 -16 L 2708 -23 " fill="none" id="make-me-a-hanzi-animation-25" stroke-dasharray="728 1456" stroke-linecap="round"></path>

      <clipPath id="make-me-a-hanzi-clip-26">
      <path d="M 2716 -25 Q 2743 -61 2773 -106 Q 2786 -128 2800 -134 Q 2809 -137 2817 -128 Q 2830 -116 2825 -72 Q 2821 -14 2666 76 Q 2659 83 2654 71 Q 2653 58 2661 46 Q 2680 24 2700 -4 L 2716 -25 Z" fill="lightgray"></path>
      </clipPath>
      <path clip-path="url(#make-me-a-hanzi-clip-26)" d="M 2663 65 L 2773 -44 L 2796 -84 L 2804 -119 " fill="none" id="make-me-a-hanzi-animation-26" stroke-dasharray="365 730" stroke-linecap="round"></path>

</g>
</svg>
